Run: headless pygame with SDL's dummy video driver; simulated clock (each Clock.tick advances the game by its frame time, no real sleeping); random seed 0; keys injected as events and as key.get_pressed() state; no mouse input.
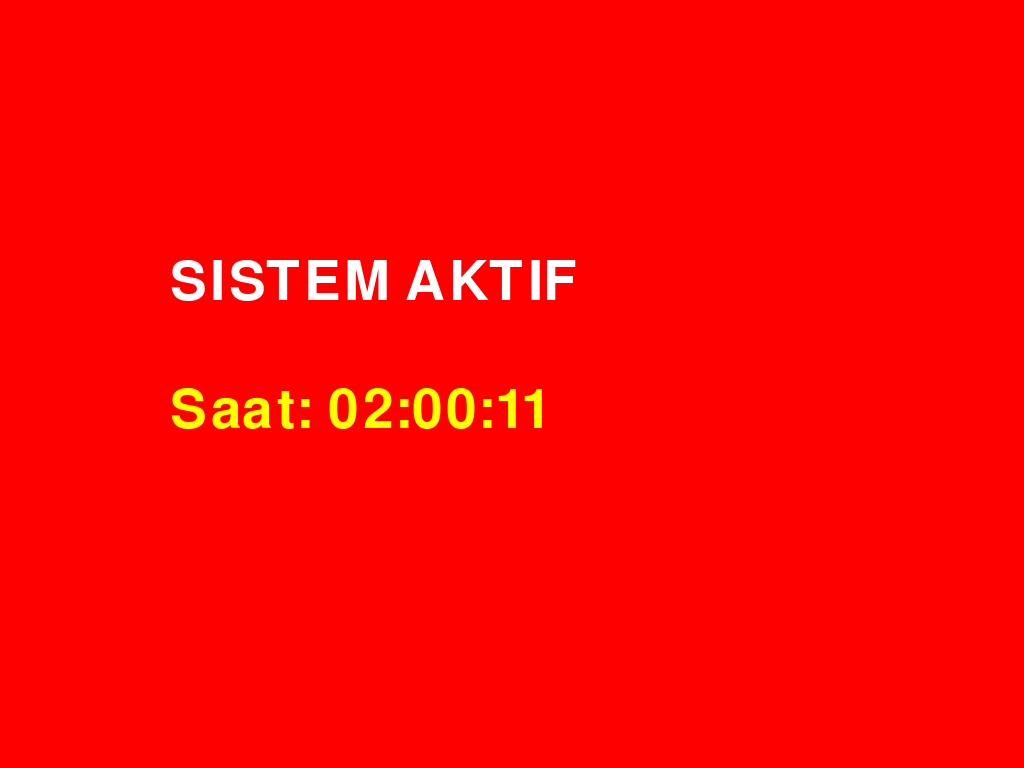
Frame 1 of 4 · flips 1–60 · no input
Frame 2 of 4 · flips 61–180 · tapped SPACE, RETURN · held RIGHT (→), D · screen unchanged from frame 1, image omitted
Frame 3 of 4 · flips 181–300 · held DOWN (↓), S · screen unchanged from frame 2, image omitted
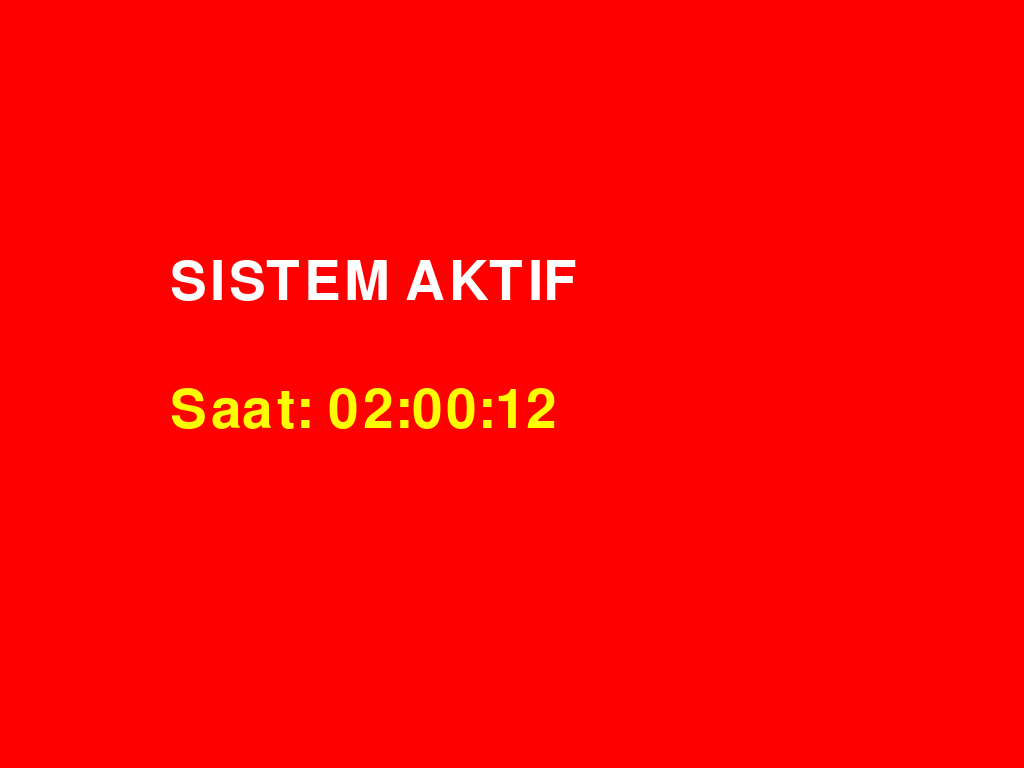
Frame 4 of 4 · flips 301–420 · held LEFT (←), A, UP (↑), W

The pygame program that drew these frames:

import pygame
import os
import time

# TÜM SÜRÜCÜ ZORLAMALARINI KALDIRDIK
# Pygame, config.txt'deki ayara göre en uygununu kendisi seçecek.

pygame.display.init()
pygame.font.init()

# Çözünürlüğü VGA için standart yapalım
width, height = 1024, 768
screen = pygame.display.set_mode((width, height))

font = pygame.font.SysFont(None, 80)

running = True
clock = pygame.time.Clock()

print("Program basliyor... Ekranda kirmizi gormeyi bekliyoruz.")

while running:
    for event in pygame.event.get():
        if event.type == pygame.QUIT or (event.type == pygame.KEYDOWN and event.key == pygame.K_ESCAPE):
            running = False

    # Test için ekranı KIRMIZI yap
    screen.fill((255, 0, 0))

    yazi1 = font.render("SISTEM AKTIF", True, (255, 255, 255))
    yazi2 = font.render(f"Saat: {time.strftime('%H:%M:%S')}", True, (255, 255, 0))

    screen.blit(yazi1, (width // 6, height // 3))
    screen.blit(yazi2, (width // 6, height // 2))

    pygame.display.flip() 
    clock.tick(20) # Pi Zero için 20 FPS daha az yorucu olur

pygame.quit()
